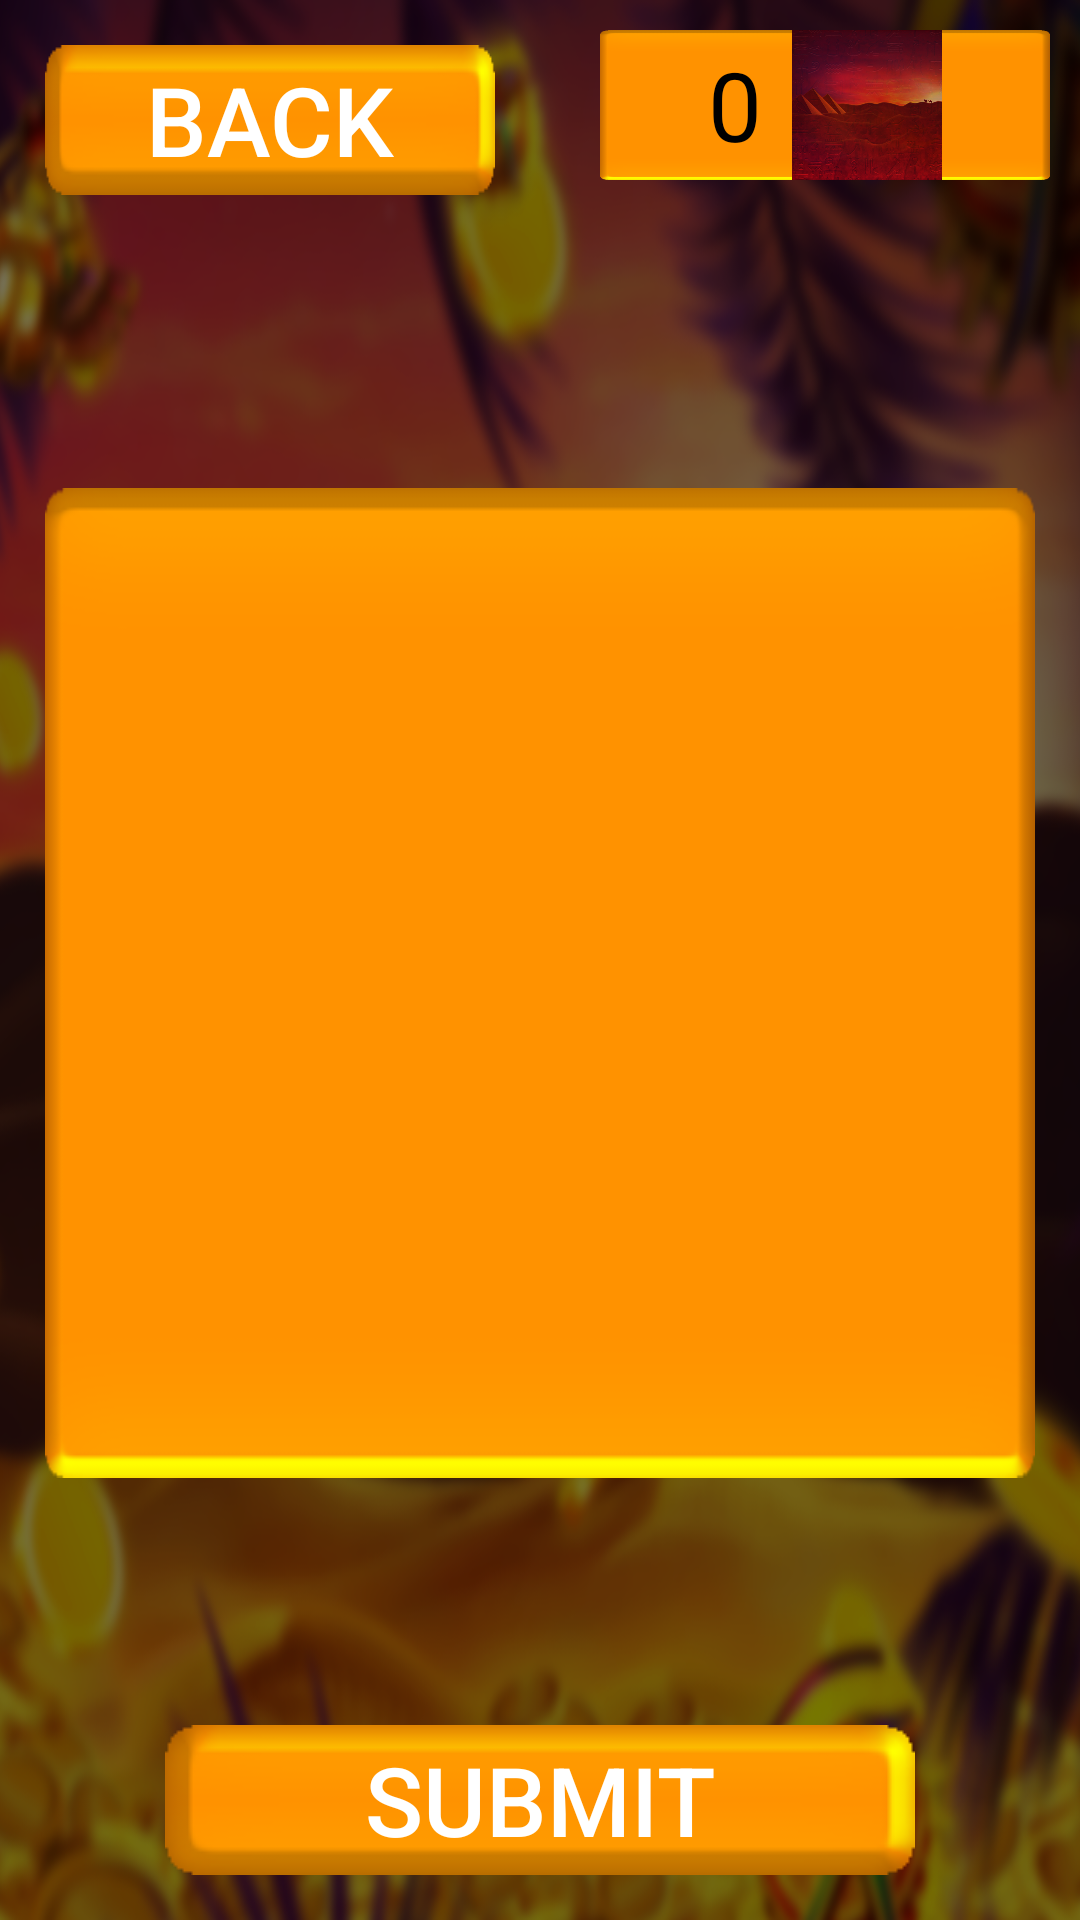

Android layout source for this screen:
<!-- AndroidManifest.xml: application theme Theme.EgyptSand -->
<!-- res/layout/activity_game_play_egypt.xml -->
<?xml version="1.0" encoding="utf-8"?>
<androidx.constraintlayout.widget.ConstraintLayout xmlns:android="http://schemas.android.com/apk/res/android"
    xmlns:app="http://schemas.android.com/apk/res-auto"
    xmlns:tools="http://schemas.android.com/tools"
    android:layout_width="match_parent"
    android:layout_height="match_parent"
    tools:context=".activity.GamePlayEgyptActivity"
    android:background="@drawable/bg1">

    <androidx.appcompat.widget.AppCompatButton
        android:id="@+id/back"
        android:layout_width="150dp"
        android:layout_height="wrap_content"
        android:background="@drawable/btn"
        android:textColor="@color/white"
        android:textSize="@dimen/textSize"
        app:layout_constraintStart_toStartOf="parent"
        app:layout_constraintTop_toTopOf="parent"
        android:layout_margin="@dimen/margin"
        android:text="@string/back"/>

    <LinearLayout
        android:layout_margin="@dimen/margin"
        android:nestedScrollingEnabled="false"
        app:layout_constraintStart_toStartOf="parent"
        app:layout_constraintTop_toBottomOf="@+id/back"
        app:layout_constraintEnd_toEndOf="parent"
        android:id="@+id/lifeContainer"
        android:layout_width="wrap_content"
        android:layout_height="wrap_content" android:orientation="horizontal"/>

    <LinearLayout
        android:id="@+id/container"
        app:layout_constraintEnd_toEndOf="parent"
        app:layout_constraintTop_toTopOf="parent"
        android:layout_margin="10dp"
        android:layout_width="150dp"
        android:layout_height="50dp"
        android:orientation="horizontal"
        android:background="@drawable/frame"
        android:gravity="center">
        <TextView
            android:id="@+id/label"
            android:layout_width="wrap_content"
            android:layout_height="wrap_content"
            android:text="0"
            android:textSize="32sp"
            android:textColor="@color/black"/>
        <ImageView
            android:layout_width="50dp"
            android:layout_height="50dp"
            android:background="@drawable/puzzle"
            android:layout_marginStart="10dp"/>
    </LinearLayout>


    <androidx.recyclerview.widget.RecyclerView
        app:layout_constraintDimensionRatio="H,1:1"
        android:nestedScrollingEnabled="false"
        android:background="@drawable/frame"
        app:layout_constraintStart_toStartOf="parent"
        app:layout_constraintEnd_toEndOf="parent"
        app:layout_constraintTop_toBottomOf="@+id/lifeContainer"
        app:layout_constraintBottom_toTopOf="@+id/submit"
        android:id="@+id/rvGane"
        android:layout_width="0dp"
        android:layout_height="0dp"
        android:layout_margin="15dp"
        android:clipToPadding="true"
        app:layoutManager="androidx.recyclerview.widget.GridLayoutManager"
        app:spanCount="4"/>

    <androidx.appcompat.widget.AppCompatButton
        android:id="@+id/submit"
        android:background="@drawable/btn"
        app:layout_constraintBottom_toBottomOf="parent"
        app:layout_constraintStart_toStartOf="parent"
        app:layout_constraintEnd_toEndOf="parent"
        android:textSize="32sp"
        android:textColor="@color/white"
        android:text="@string/submit"
        android:layout_margin="@dimen/margin"
        android:layout_width="wrap_content"
        android:layout_height="wrap_content"/>

</androidx.constraintlayout.widget.ConstraintLayout>
<!-- resources referenced by this layout -->
<resources>
  <dimen name="margin">15dp</dimen>
  <dimen name="textSize">32sp</dimen>
  <!-- drawable bg1: png bitmap (drawable, 508242 bytes) -->
  <!-- drawable btn: png bitmap (drawable, 2102 bytes) -->
  <!-- drawable frame: png bitmap (drawable, 4877 bytes) -->
  <!-- drawable puzzle: png bitmap (drawable, 335256 bytes) -->
  <string name="back">Back</string>
  <string name="submit">Submit</string>
  <style name="Theme.EgyptSand" parent="Theme.MaterialComponents.DayNight.NoActionBar">
          
          <item name="colorPrimary">@color/purple_500</item>
          <item name="colorPrimaryVariant">@color/purple_700</item>
          <item name="colorOnPrimary">@color/white</item>
          
          <item name="colorSecondary">@color/teal_200</item>
          <item name="colorSecondaryVariant">@color/teal_700</item>
          <item name="colorOnSecondary">@color/black</item>
          
          <item name="android:statusBarColor">?attr/colorPrimaryVariant</item>
          
          <item name="android:windowNoTitle">true</item>
          <item name="android:windowActionBar">false</item>
          <item name="android:windowFullscreen">true</item>
          <item name="android:windowContentOverlay">@null</item>
      </style>
  <!-- not gathered from this repository: default colours our renderer supplied (Android Studio template values) -->
  <color name="purple_500">#FF6200EE</color>
  <color name="purple_700">#FF3700B3</color>
  <color name="teal_200">#FF03DAC5</color>
  <color name="teal_700">#FF018786</color>
  <color name="black">#FF000000</color>
  <color name="white">#FFFFFFFF</color>
</resources>
